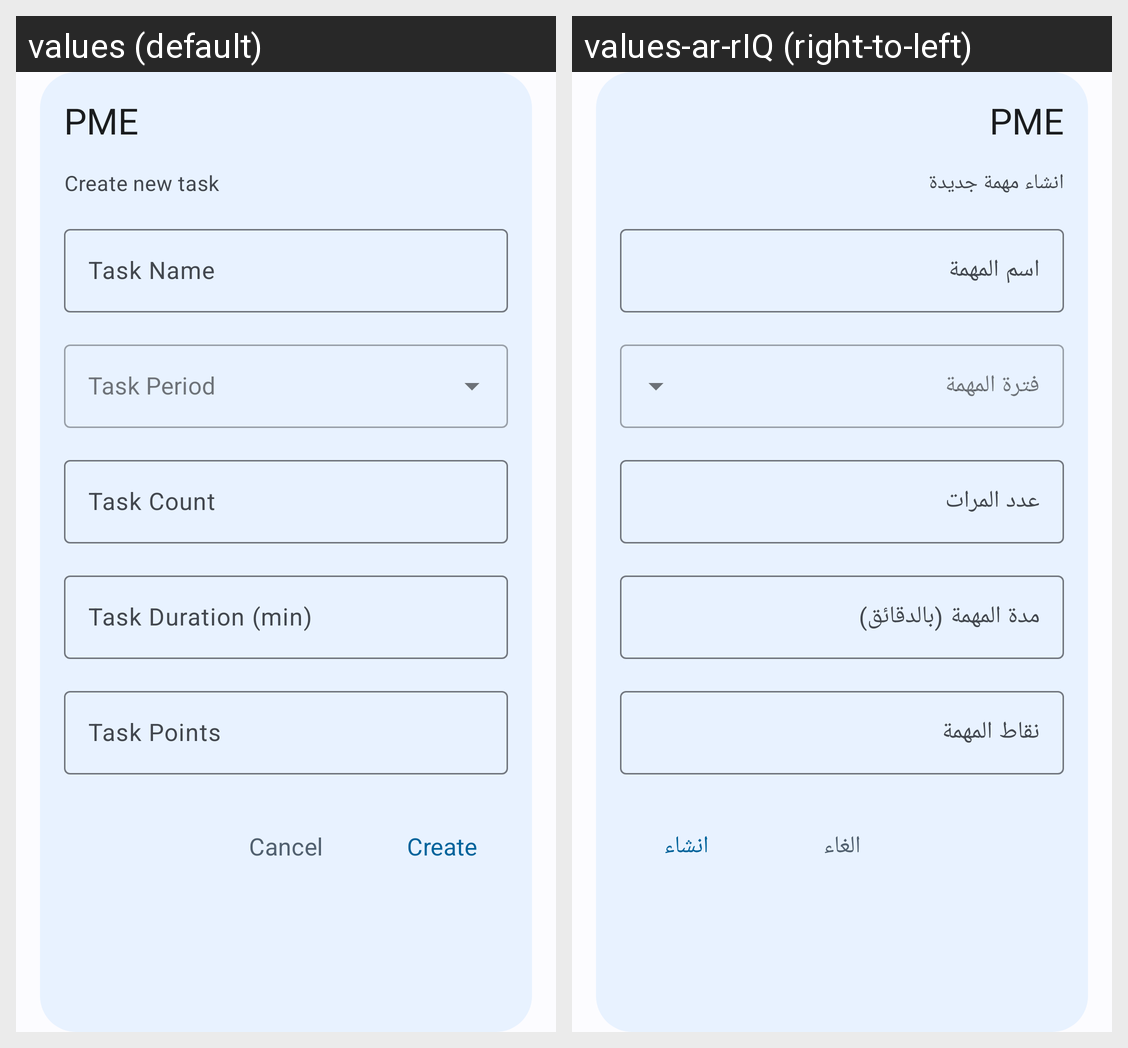

Locale-by-locale string values for the Android screen shown in this grid:
Android screen res/layout/fragment_create_positive_task_dialog.xml rendered under 2 locales, left to right: values (default), values-ar-rIQ (right-to-left). Device: Nexus 5 (rendered at 1080×1920; each locale shown at half size, 540×960, under a caption strip naming it); theme AppTheme.
Strings drawn on this screen, with the default value and each locale's value (text and hints the layout hard-codes, and strings that could not be matched under every locale, appear in the picture but are not listed):

pme
  values: PME
  values-ar-rIQ: PME

create_new_task
  values: Create new task
  values-ar-rIQ: انشاء مهمة جديدة

task_name
  values: Task Name
  values-ar-rIQ: اسم المهمة

task_count
  values: Task Count
  values-ar-rIQ: عدد المرات

task_duration_min
  values: Task Duration (min)
  values-ar-rIQ: مدة المهمة (بالدقائق)

task_points
  values: Task Points
  values-ar-rIQ: نقاط المهمة

create
  values: Create
  values-ar-rIQ: انشاء

cancel
  values: Cancel
  values-ar-rIQ: الغاء
